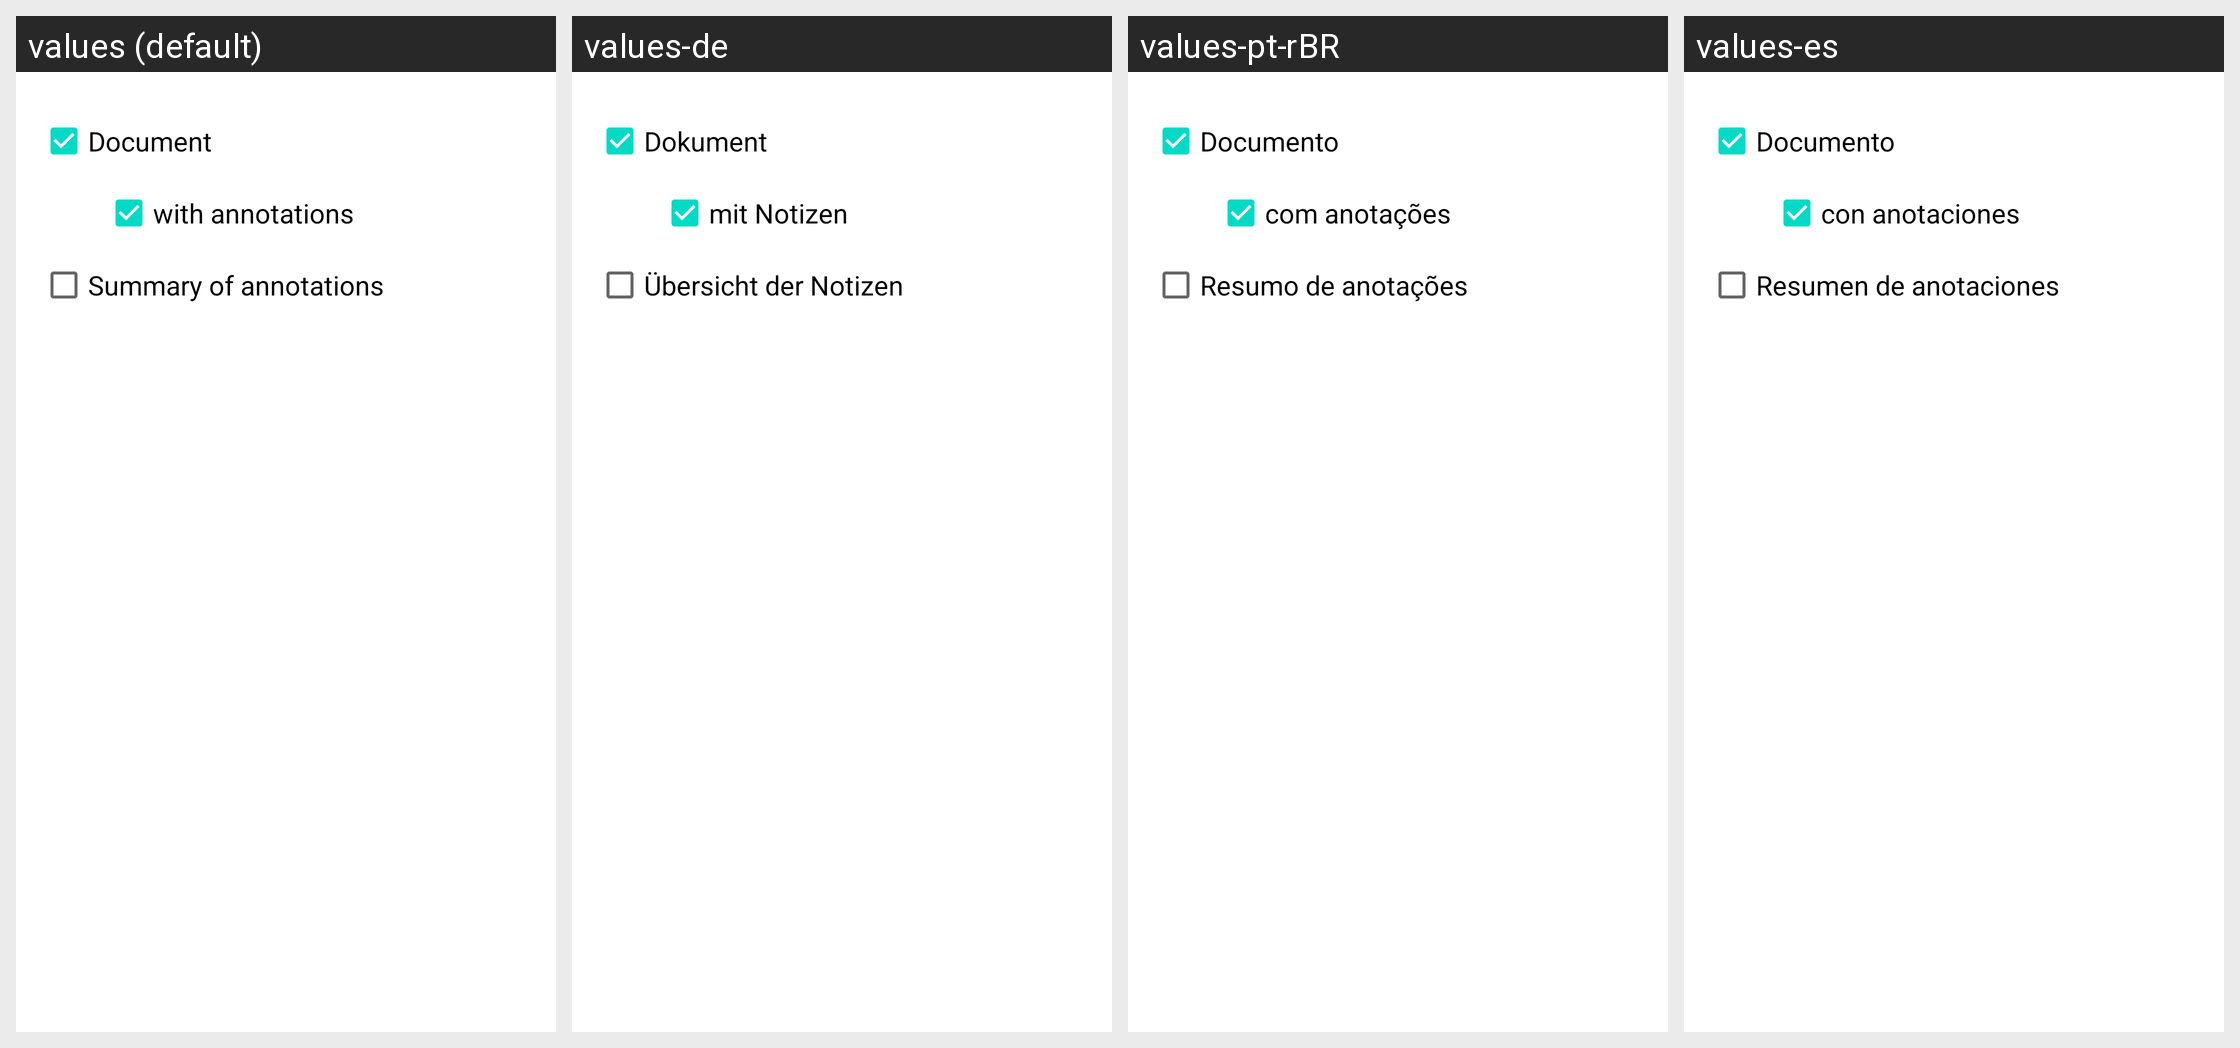

Here is an Android app screen in its default locale and in the app's own translations. Write out the translated-string differences for the strings that appear on this screen.
Android screen res/layout/dialog_print_annotations_summary.xml rendered under 4 locales, left to right: values (default), values-de, values-pt-rBR, values-es. Device: Nexus 5 (rendered at 1080×1920; each locale shown at half size, 540×960, under a caption strip naming it); theme Theme.MaterialComponents.DayNight.NoActionBar.
Other locales in the repository, not shown: values-ar, values-ca, values-cs, values-da, values-fa, values-fr, values-ga-rIE, values-gl, values-hi, values-hu, values-id, values-it, values-ja, values-ko, values-nl, values-pl, values-pt, values-ru, values-tr, values-zh-rCN, values-zh-rHK.
Strings drawn on this screen, with the default value and each locale's value (text and hints the layout hard-codes, and strings that could not be matched under every locale, appear in the picture but are not listed):

document
  values: Document
  values-de: Dokument
  values-pt-rBR: Documento
  values-es: Documento

dialog_print_annotations_summary_text_annotations
  values: with annotations
  values-de: mit Notizen
  values-pt-rBR: com anotações
  values-es: con anotaciones
